Labelled photos from "nn_images", an image-classification folder in iceberg-project/Seals. The possible labels are: crabeater, emperor, pack ice, pack-ice, weddell.

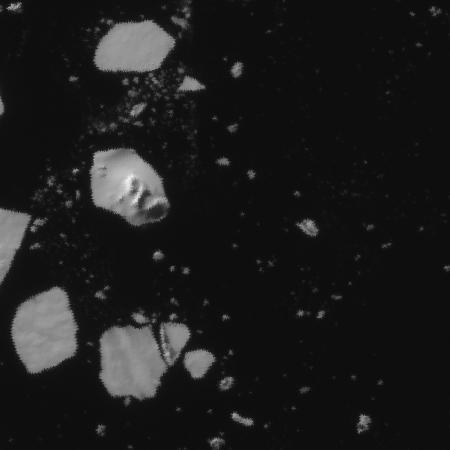
Label: pack-ice

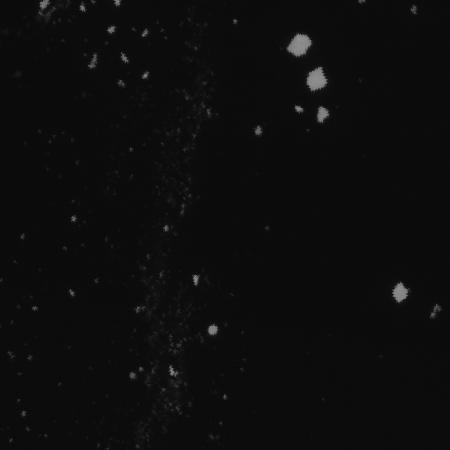
Label: pack ice

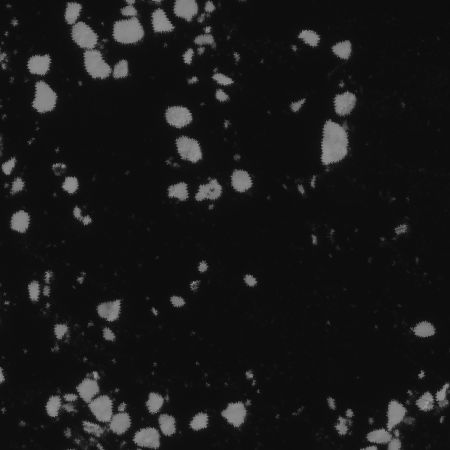
Label: crabeater

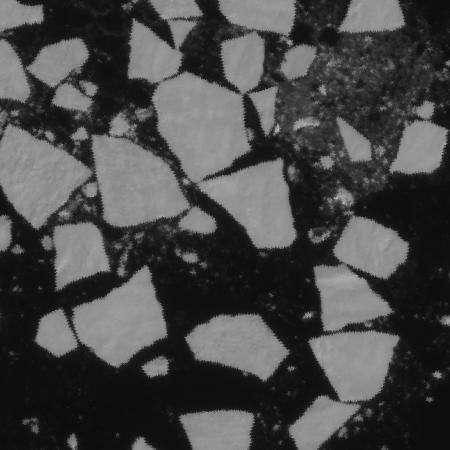
Label: pack ice

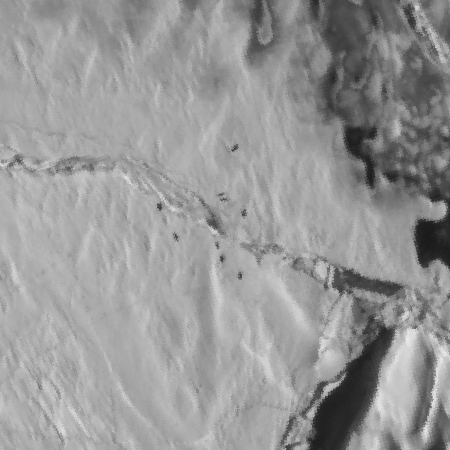
Label: weddell

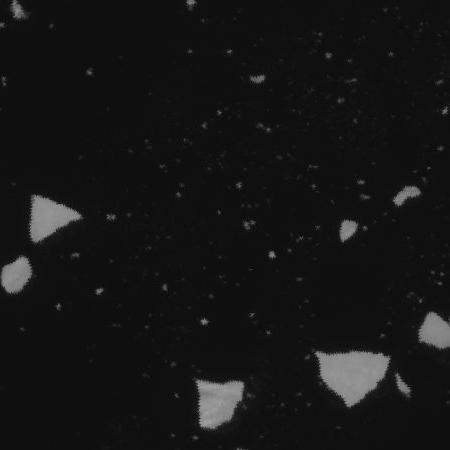
Label: pack-ice
